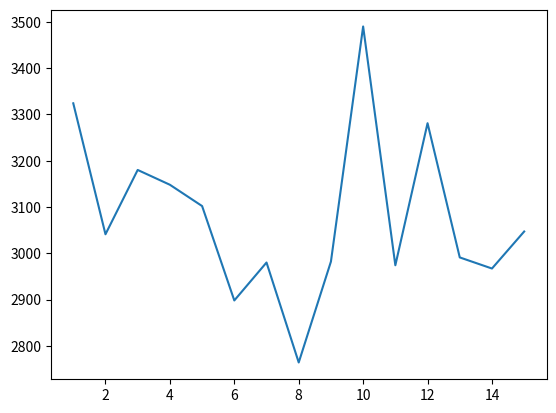

The matplotlib source for this figure:
#!/usr/bin/python
# -*- coding: utf-8 -*-

import numpy as np
import matplotlib.pyplot as plt
import os

dir = "Figures/gen/"

if not os.path.exists(dir):
    os.makedirs(dir)

# example data
x = np.arange(15) + 1
y = np.array([3324,
 3041,
 3180,
 3148,
 3102,
 2898,
 2980,
 2764,
 2982,
 3490,
 2974,
 3281,
 2991,
 2967,
 3047])

plt.errorbar(x, y)
plt.savefig(dir + "tspVorlage.png")
#plt.show()
